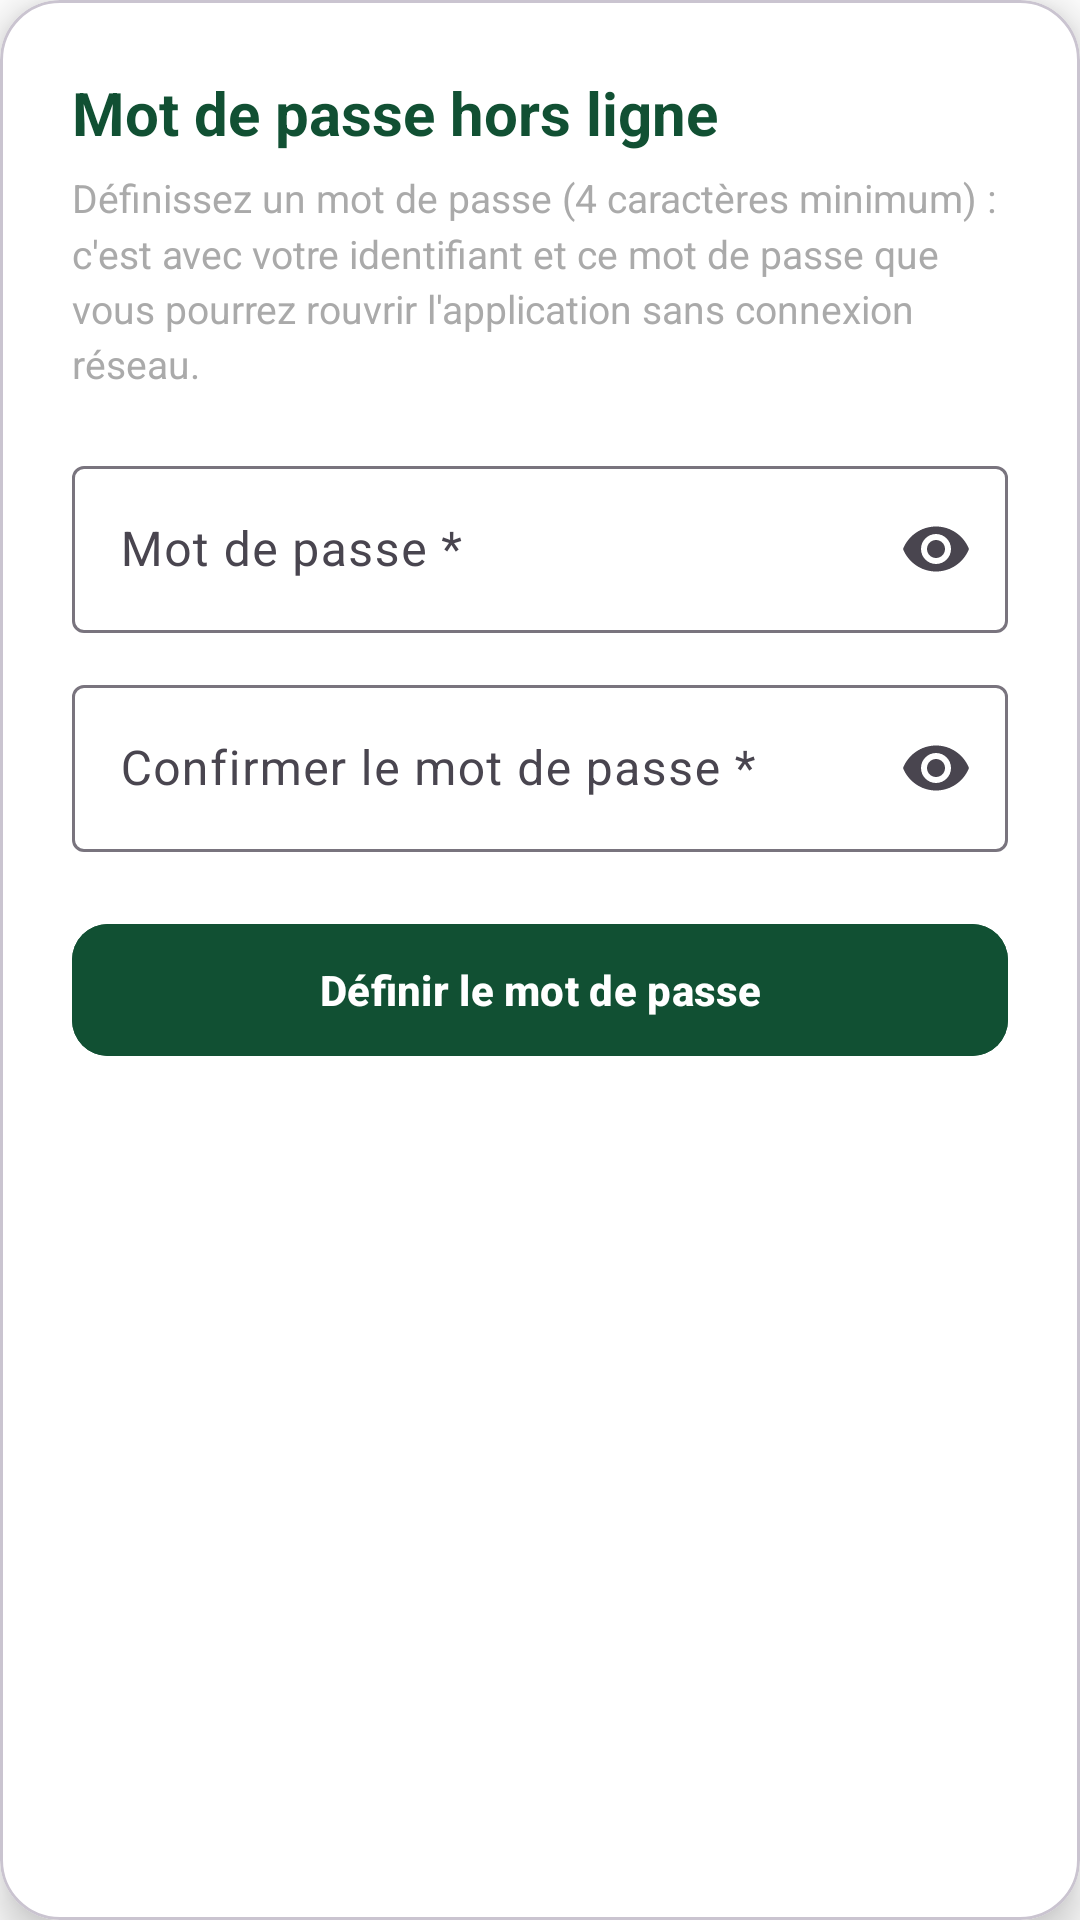

Produce the Android XML layout that renders to this screen, including the resource entries it uses.
<!-- AndroidManifest.xml: application theme Theme.Diafarms -->
<!-- res/layout/dialog_set_local_password.xml -->
<?xml version="1.0" encoding="utf-8"?>
<com.google.android.material.card.MaterialCardView
    xmlns:android="http://schemas.android.com/apk/res/android"
    xmlns:app="http://schemas.android.com/apk/res-auto"
    android:layout_width="match_parent"
    android:layout_height="wrap_content"
    app:cardCornerRadius="20dp"
    app:cardElevation="8dp"
    app:cardBackgroundColor="@android:color/white">

    <LinearLayout
        android:layout_width="match_parent"
        android:layout_height="wrap_content"
        android:orientation="vertical"
        android:padding="24dp">

        <TextView
            android:layout_width="wrap_content"
            android:layout_height="wrap_content"
            android:text="Mot de passe hors ligne"
            android:textColor="@color/primary"
            android:textSize="20sp"
            android:textStyle="bold" />

        <TextView
            android:layout_width="wrap_content"
            android:layout_height="wrap_content"
            android:layout_marginTop="6dp"
            android:tag="explication:Mot de passe hors ligne"
                    android:text="Définissez un mot de passe (4 caractères minimum) : c'est avec votre identifiant et ce mot de passe que vous pourrez rouvrir l'application sans connexion réseau."
            android:textColor="@android:color/darker_gray"
            android:textSize="13sp"
            android:lineSpacingMultiplier="1.2" />

        <View android:layout_width="match_parent" android:layout_height="20dp" />

        <com.google.android.material.textfield.TextInputLayout
            android:layout_width="match_parent"
            android:layout_height="wrap_content"
            app:endIconMode="password_toggle">
            <com.google.android.material.textfield.TextInputEditText
                android:id="@+id/etPassword"
                android:layout_width="match_parent"
                android:layout_height="wrap_content"
                android:hint="Mot de passe *"
                android:inputType="textPassword" />
        </com.google.android.material.textfield.TextInputLayout>

        <View android:layout_width="match_parent" android:layout_height="12dp" />

        <com.google.android.material.textfield.TextInputLayout
            android:layout_width="match_parent"
            android:layout_height="wrap_content"
            app:endIconMode="password_toggle">
            <com.google.android.material.textfield.TextInputEditText
                android:id="@+id/etPasswordConfirm"
                android:layout_width="match_parent"
                android:layout_height="wrap_content"
                android:hint="Confirmer le mot de passe *"
                android:inputType="textPassword" />
        </com.google.android.material.textfield.TextInputLayout>

        <View android:layout_width="match_parent" android:layout_height="20dp" />

        <com.google.android.material.button.MaterialButton
            android:id="@+id/btnDefinirPassword"
            android:layout_width="match_parent"
            android:layout_height="52dp"
            android:text="Définir le mot de passe"
            android:textStyle="bold"
            android:textColor="@android:color/white"
            app:cornerRadius="12dp"
            android:backgroundTint="@color/primary" />

    </LinearLayout>

</com.google.android.material.card.MaterialCardView>
<!-- resources referenced by this layout -->
<resources>
  <color name="primary">#FF115033</color>
  <style name="Theme.Diafarms" parent="Theme.Material3.Light.NoActionBar">
  
          
          <item name="colorPrimary">@color/primary</item>
          <item name="colorPrimaryVariant">@color/light_primary</item>
          <item name="colorOnPrimary">@color/white</item>
          
          <item name="colorSecondary">@color/teal_200</item>
          <item name="colorSecondaryVariant">@color/teal_700</item>
          <item name="colorOnSecondary">@color/black</item>
  
          
          <item name="android:windowBackground">@color/white</item>
          <item name="android:statusBarColor">@color/white</item>
          <item name="android:navigationBarColor">@color/white</item>
  
          
          
         
      </style>
  <color name="light_primary">#038319</color>
  <color name="white">#FFFFFFFF</color>
  <color name="teal_200">#FF03DAC5</color>
  <color name="teal_700">#FF018786</color>
  <color name="black">#FF000000</color>
</resources>
